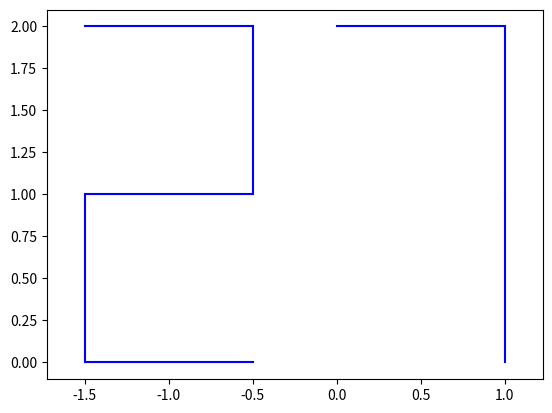

The script that saved this image:
# -*- coding: utf-8 -*-
"""
Created on Wed Apr 10 09:51:26 2019

[redacted]
"""
import matplotlib.pyplot as plt

# Convertir un entier en binaire
def inttobin(a):
    r=[]
    while a!=0 and a!=1:
        r.append(a%2)
        a=a//2
    r.append(a)
    while len(r)<4:
        r.append(0)
    return r

def addition(a,b):
    a=inttobin(a)
    b=inttobin(b)
    # Homogénéiser la longueur de a et b
    while len(a)!=len(b):
        if len(a)>len(b):
            b.append(0)
        else:
            a.append(0)

    n=len(a)

    #Calcul de s0 et r1
    r=[0]*(n+1)
    s=[0]*n

    s[0]=a[0]^b[0]
    r[1]=a[0] and b[0]

    #Calcul de si et ri+1
    for i in range(1,n):
        s[i]=a[i]^b[i]^r[i]
        r[i+1]=a[i] and b[i] or b[i] and r[i] or r[i] and a[i]
    s.append(r[-1])
    return s


#Convertir un nombre binaire en entier
def bittoint(a):
    s=0
    for i in range(len(a)):
        s+=2**i*a[i]
    return s

#Décomposition décimale d'un nombre [unité, dixaine, centaine,...]
def decomposition_deci(d):
    rd=[]
    while d>=10:
        r=d%10
        d=d//10
        rd.append(r)
    rd.append(d)
    return rd

#Adaptateur pour 7 segments
def f(a):
    fr=[]
    fr.append(not a[3] and a[1] or a[2] and a[1] or not a[2] and not a[0] or a[3] and not a[0] or a[3]and not a[2] and not a[1] or not a[3]and a[2] and a[0])
    fr.append(not a[1]and not a[0] or not a[3]and not a[2]or a[2]and a[1]and a[0]or a[3] and not a[0]or not a[2]and not a[1])
    fr.append(not a[3]and not a[1]or not a[3]and a[0] or not a[1] and a[0] or a[3] and not a[2] or not a[3]and a[2])
    fr.append(a[3]and not a[1] or not a[3]and not a[2] and not a[0] or not a[3]and not a[2]and a[1]or a[2]and not a[1]and a[0] or a[2]and a[1]and not a[0]or a[3]and not a[2]and a[0])
    fr.append(a[3]and a[2]or a[1]and not a[0] or a[3]and a[1]or not a[2]and not a[0])
    fr.append(not a[1]and not a[0]or a[3]and a[1]or a[2]and not a[0]or not a[3]and a[2]and not a[1]or a[3]and not a[2])
    fr.append(a[1]and not a[0]or a[3]and not a[2]or a[3]and a[0] or not a[2]and a[1]or not a[3]and a[2]and not a[1])
    return fr

#Afficheur 7 segments
def seven_segments(a):
    for i in range(len(a)):
        g=f(inttobin(a[i]))
        print(g)
        if g[0]==1:
            plt.plot([0-i*1.5,1-i*1.5],[2,2],'b')
        if g[1]==1:
            plt.plot([1-i*1.5,1-i*1.5],[1,2],'b')
        if g[2]==1:
            plt.plot([1-i*1.5,1-i*1.5],[0,1],'b')
        if g[3]==1:
            plt.plot([0-i*1.5,1-i*1.5],[0,0],'b')
        if g[4]==1:
            plt.plot([0-i*1.5,0-i*1.5],[0,1],'b')
        if g[5]==1:
            plt.plot([0-i*1.5,0-i*1.5],[1,2],'b')
        if g[6]==1:
            plt.plot([0-i*1.5,1-i*1.5],[1,1],'b')
    plt.axis('equal')
    plt.show()


a=22
b=5
somme=bittoint(addition(a,b))
print(somme)
seven_segments(decomposition_deci(somme))

